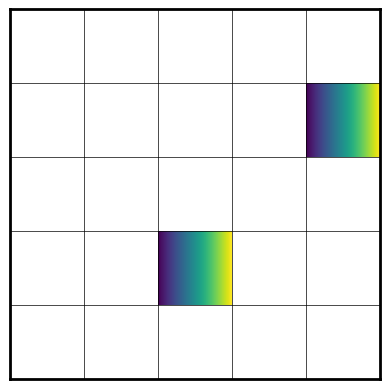

This figure's Python source:
import matplotlib.pyplot as plt
import numpy as np
import matplotlib.colors as mcolors


def draw_grid(N, gradient_cells):
    # 创建图像和轴
    fig, ax = plt.subplots()

    # 关闭坐标轴
    ax.set_xticks([])
    ax.set_yticks([])

    # 设置粗边框
    for spine in ax.spines.values():
        spine.set_linewidth(2)

    # 创建一个N*N的网格
    for i in range(N):
        for j in range(N):
            if (i, j) in gradient_cells:
                # 创建渐变颜色
                gradient = np.linspace(0, 1, 100).reshape(1, -1)
                gradient = np.vstack((gradient, gradient))
                ax.imshow(gradient, aspect='auto', extent=(j, j + 1, i, i + 1), cmap='viridis')
            else:
                # 白色方格
                rect = plt.Rectangle([j, i], 1, 1, facecolor='white')
                ax.add_patch(rect)

    # 添加细边框
    for i in range(N + 1):
        ax.plot([i, i], [0, N], 'k-', linewidth=0.5)
        ax.plot([0, N], [i, i], 'k-', linewidth=0.5)

    # 设置轴的限制
    ax.set_xlim(0, N)
    ax.set_ylim(0, N)

    # 保持纵横比一致
    ax.set_aspect('equal')

    plt.show()


# 指定网格大小
N = 5

# 指定渐变颜色的方格坐标 (例如：[(1, 2), (3, 4)])
gradient_cells = [(1, 2), (3, 4)]

draw_grid(N, gradient_cells)
